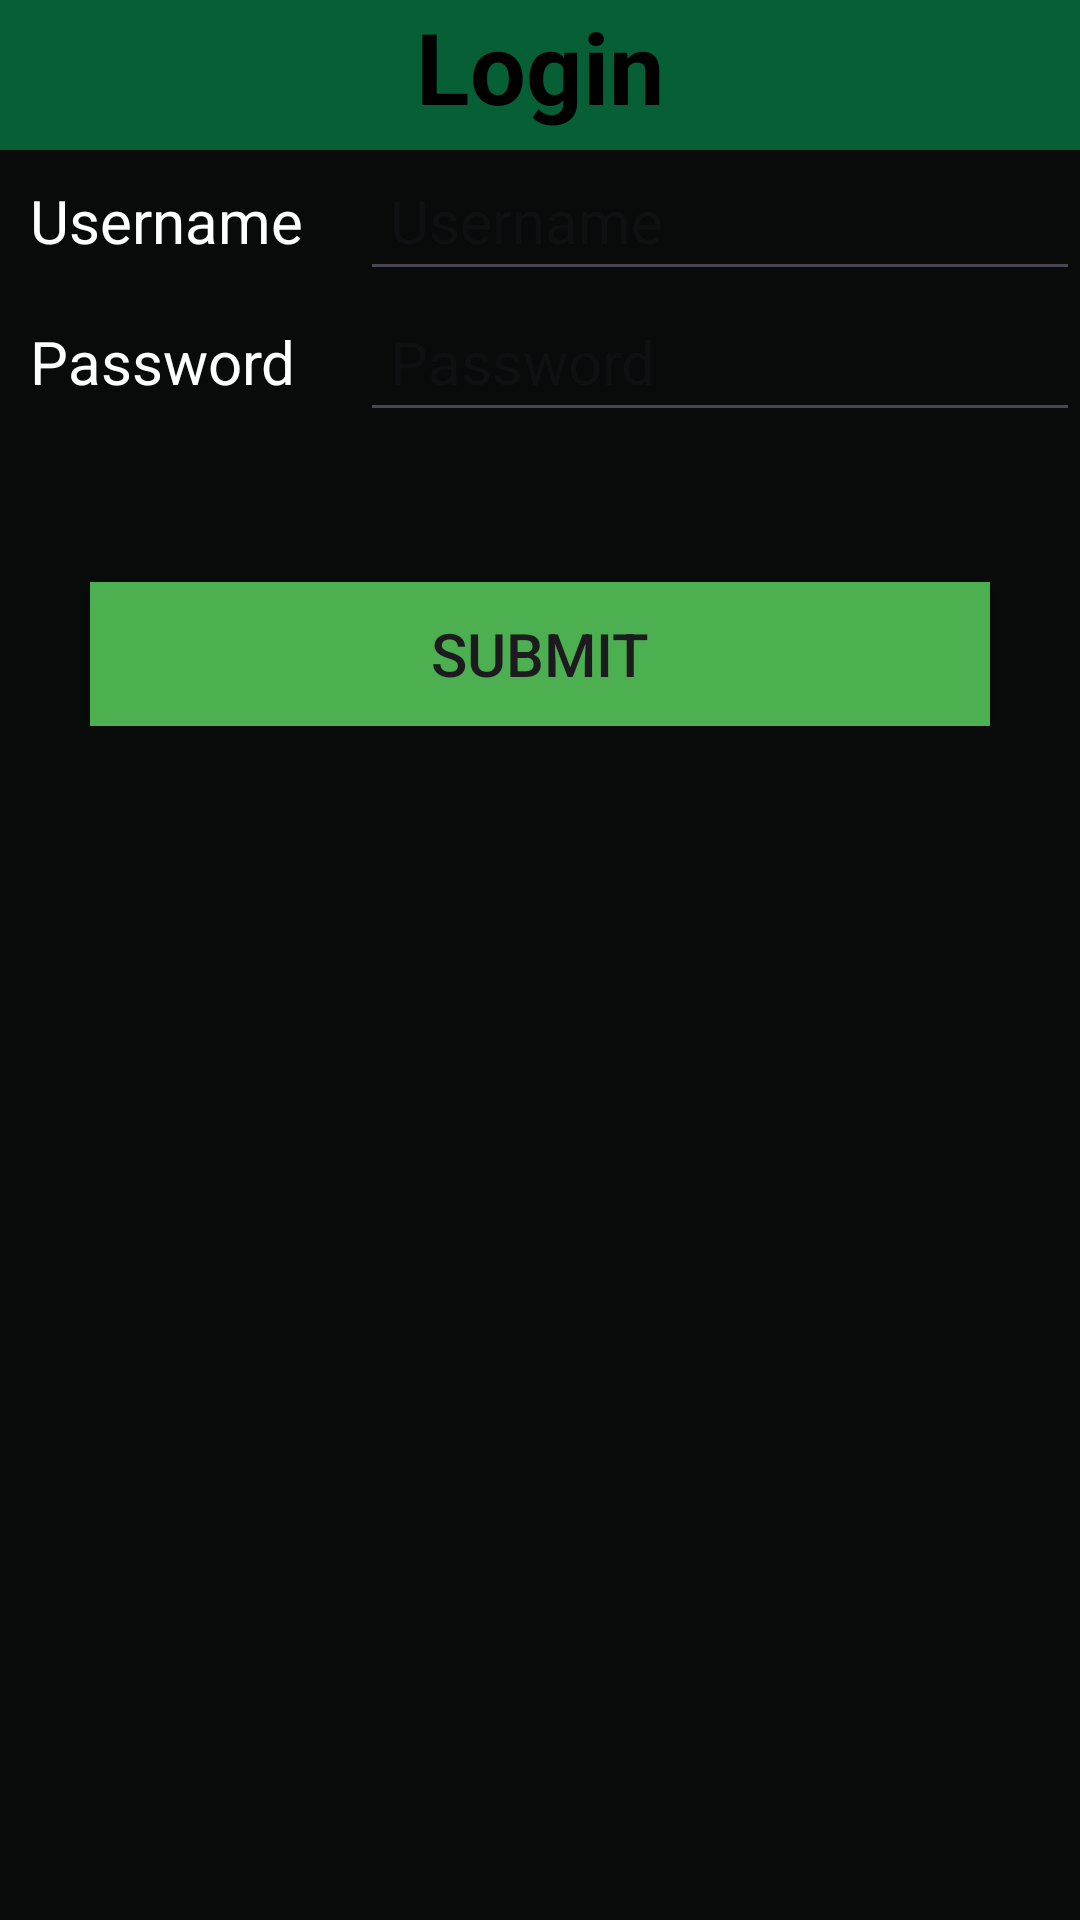

Reconstruct the res/layout file that produces this screen, plus the resources it refers to.
<!-- AndroidManifest.xml: application theme Theme.AP24 -->
<!-- res/layout/activity_main.xml -->
<?xml version="1.0" encoding="utf-8"?>
<androidx.constraintlayout.widget.ConstraintLayout xmlns:app="http://schemas.android.com/apk/res-auto"
    xmlns:tools="http://schemas.android.com/tools"
    android:layout_width="match_parent"
    android:layout_height="match_parent"
    xmlns:android="http://schemas.android.com/apk/res/android"
    android:background="#090b0a">

    <TextView
        android:layout_width="match_parent"
        android:layout_height="50dp"
        android:background="#075f36"
        android:orientation="horizontal"
        android:text="Login"
        android:textAlignment="center"
        android:textColor="@color/black"
        android:textSize="33sp"
        android:textStyle="bold"
        app:layout_constraintStart_toStartOf="parent"
        app:layout_constraintTop_toTopOf="parent"
        android:id="@+id/title"/>

    <LinearLayout
        android:layout_width="match_parent"
        android:layout_height="wrap_content"
        android:background="#090b0a"
        android:orientation="vertical"
        app:layout_constraintStart_toStartOf="parent"
        app:layout_constraintTop_toBottomOf="@id/title">

        <LinearLayout
            android:layout_width="match_parent"
            android:layout_height="wrap_content"
            android:orientation="horizontal"
            android:weightSum="3">

            <TextView
                android:layout_width="0dp"
                android:layout_height="wrap_content"
                android:layout_weight="1"
                android:fontFamily="sans-serif"
                android:padding="10dp"
                android:text="Username"
                android:textColor="@color/white"
                android:textSize="20sp" />

            <EditText
                android:layout_width="0dp"
                android:layout_height="wrap_content"
                android:layout_weight="2"
                android:autofillHints="username"
                android:fontFamily="sans-serif"
                android:hint="Username"
                android:inputType="text"
                android:padding="10dp"
                android:textColor="@color/white"
                android:textSize="20sp"
                android:id="@+id/usernameInput"/>

        </LinearLayout>

        <LinearLayout
            android:layout_width="match_parent"
            android:layout_height="wrap_content"
            android:orientation="horizontal"
            android:weightSum="3">

            <TextView
                android:layout_width="0dp"
                android:layout_height="wrap_content"
                android:layout_weight="1"
                android:fontFamily="sans-serif"
                android:padding="10dp"
                android:text="Password"
                android:textColor="@color/white"
                android:textSize="20sp" />

            <EditText
                android:layout_width="0dp"
                android:layout_height="wrap_content"
                android:layout_weight="2"
                android:autofillHints="password"
                android:fontFamily="sans-serif"
                android:hint="Password"
                android:inputType="textPassword"
                android:padding="10dp"
                android:textColor="@color/white"
                android:textSize="20sp"
                android:id="@+id/passwordInput"/>

        </LinearLayout>

        <Button
            android:layout_width="match_parent"
            android:layout_height="wrap_content"
            android:layout_marginStart="30dp"
            android:layout_marginTop="50dp"
            android:layout_marginEnd="30dp"
            android:background="@drawable/submit_btn"
            android:text="Submit"
            android:textSize="20sp"
            app:cornerRadius="10dp" />
    </LinearLayout>

</androidx.constraintlayout.widget.ConstraintLayout>
<!-- resources referenced by this layout -->
<resources>
  <color name="black">#FF000000</color>
  <color name="white">#FFFFFFFF</color>
  <!-- drawable submit_btn (drawable) -->
  <?xml version="1.0" encoding="utf-8"?>
  <selector xmlns:android="http://schemas.android.com/apk/res/android">
      <item android:drawable="#4CAF50"/>
  </selector>
  <style name="Theme.AP24" parent="Base.Theme.AP24" />
  <style name="Base.Theme.AP24" parent="Theme.Material3.DayNight.NoActionBar">
          
          
      </style>
</resources>
